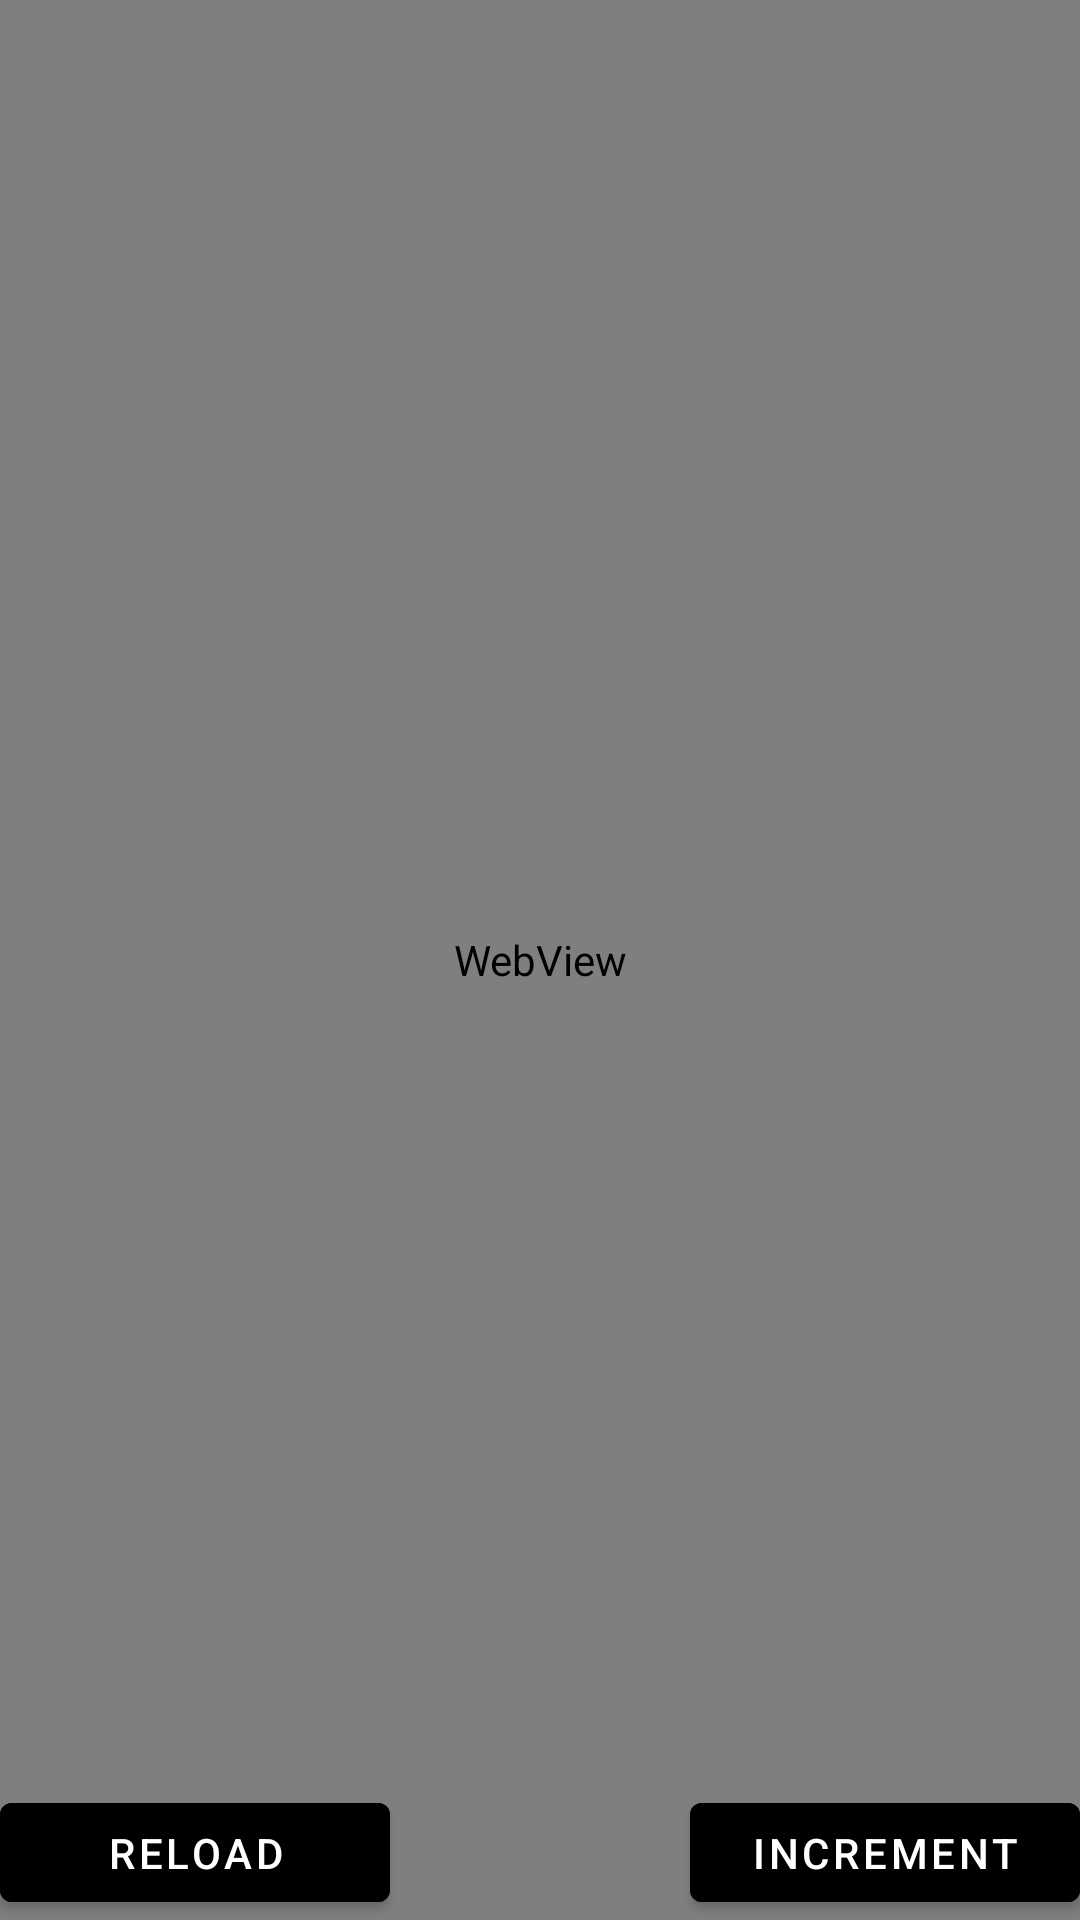

Reconstruct the res/layout file that produces this screen, plus the resources it refers to.
<!-- AndroidManifest.xml: application theme Theme.Webview -->
<!-- res/layout/webview.xml -->
<?xml version="1.0" encoding="utf-8"?>
<RelativeLayout
    xmlns:android="http://schemas.android.com/apk/res/android" android:layout_width="match_parent"
    android:layout_height="match_parent">
        <WebView
            android:id="@+id/webView1"
            android:layout_width="match_parent"
            android:layout_height="match_parent" />
        <Button
            android:id="@+id/webViewButton"
            android:layout_alignBottom="@id/webView1"
            android:layout_alignEnd="@id/webView1"
            android:layout_width="130dp"
            android:layout_height="45dp"
            android:backgroundTint="@color/black"
            android:text="@string/increment"/>
        <Button
            android:id="@+id/reload"
            android:layout_alignBottom="@id/webView1"
            android:layout_alignStart="@id/webView1"
            android:layout_width="130dp"
            android:layout_height="45dp"
            android:backgroundTint="@color/black"
            android:text="@string/reload"/>
</RelativeLayout>
<!-- resources referenced by this layout -->
<resources>
  <string name="increment">Increment</string>
  <string name="reload">Reload</string>
  <style name="Theme.Webview" parent="Theme.MaterialComponents.DayNight.DarkActionBar">
          
          <item name="colorPrimary">@color/purple_500</item>
          <item name="colorPrimaryVariant">@color/purple_700</item>
          <item name="colorOnPrimary">@color/white</item>
          
          <item name="colorSecondary">@color/teal_200</item>
          <item name="colorSecondaryVariant">@color/teal_700</item>
          <item name="colorOnSecondary">@color/black</item>
          
          <item name="android:statusBarColor" tools:targetApi="l">?attr/colorPrimaryVariant</item>
          
      </style>
  <!-- not gathered from this repository: default colours our renderer supplied (Android Studio template values) -->
  <color name="purple_500">#FF6200EE</color>
  <color name="purple_700">#FF3700B3</color>
  <color name="teal_200">#FF03DAC5</color>
  <color name="teal_700">#FF018786</color>
  <color name="black">#FF000000</color>
  <color name="white">#FFFFFFFF</color>
</resources>
